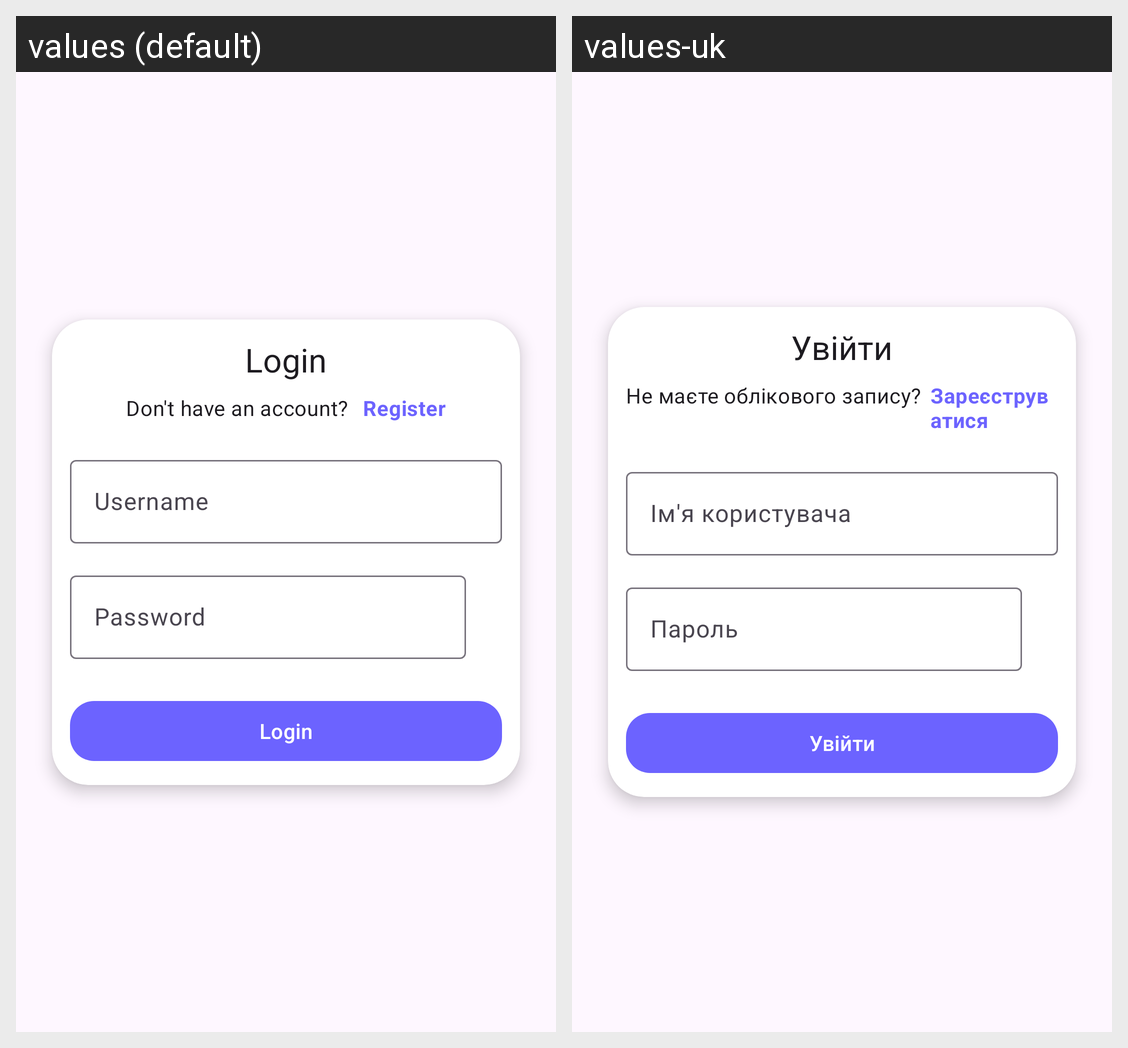

Translations of the strings shown on this Android screen, per locale in the grid:
Android screen res/layout/fragment_login.xml rendered under 2 locales, left to right: values (default), values-uk. Device: Nexus 5 (rendered at 1080×1920; each locale shown at half size, 540×960, under a caption strip naming it); theme Theme.MACSRO.
Strings drawn on this screen, with the default value and each locale's value (text and hints the layout hard-codes, and strings that could not be matched under every locale, appear in the picture but are not listed):

login
  values: Login
  values-uk: Увійти

don_t_have_an_account
  values: Don't have an account? 
  values-uk: Не маєте облікового запису?

register
  values: Register
  values-uk: Зареєструватися

username
  values: Username
  values-uk: Ім'я користувача

password
  values: Password
  values-uk: Пароль
